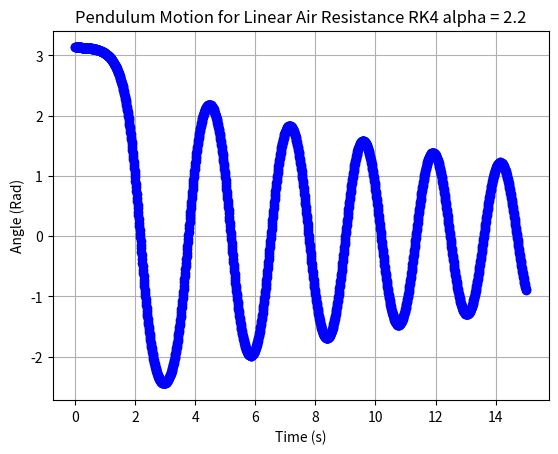

Source code (Python):

from numpy import * 
import matplotlib.pyplot as plt 

title = "Pendulum Motion for Linear Air Resistance RK4 alpha = 2.2"
showNumercialIntegration = True
showSmallAngleAprox = False

#Parameters go here
step = 0.01
t_initial = 0 #Starting values for the solution
theta_initial = pi-0.01#Starting position (for the system)
omega_initial = 0 #Starting velocity (for the system)
u_initial = [theta_initial, omega_initial]
t_final = 15

#Define the f(t,u) vector in du/dt=f(t,u)
def f(t, u):
    theta = u[0]
    omega = u[1]
    nu = 0.1
    g = 9.80665
    l = 1
    
    return [omega, -nu*omega -(g/l * sin(theta))]
    #return [omega, -(g/l * sin(theta))]

def smallAngleAproximation(t):
    g = 9.80665
    length = 1
    return theta_initial*cos(t*sqrt(g/length))
    
def getSmallAngleValues():
    thetaValuesSmallAngle = []
    for t in t_values:
        thetaValuesSmallAngle.append(smallAngleAproximation(t))
    
    
    return thetaValuesSmallAngle


def findZero(thetaValues, start):
    interator = start
    
    while True:
        if (interator == len(thetaValues)):
            return -1
        if thetaValues[interator] < 0.09 and thetaValues[interator] > -0.09:
            return interator
        interator += 1
    

def getPeriod(thetaValues):
    firstZero = findZero(thetaValues, 0)
    nextZero = findZero(thetaValues, firstZero + 100)
    thirdZero = findZero(thetaValues, nextZero + 100)
    return t_values[thirdZero] - t_values[firstZero]


def RK4MethodStep(t, u):
    k1 = f(t, u)
    k2 = f(t + step/2, add(u, multiply(step/2, k1)))
    k3 = f(t + step/2, add(u, multiply(step/2, k2)))
    k4 = f(t + step, add(u, multiply(step, k3)))
    return add(u, multiply(step/6, add(add(add(k1, multiply(2, k2)), multiply(2, k3)), k4)))

#Initialize lists to store the values of the points
t_values = [t_initial]
u_values = [u_initial]
while t_values[-1] < t_final: #Loop until you reach or pass the end point
    u_values.append(RK4MethodStep(t_values[-1], u_values[-1])) #Add the next u values (using RK4 Method)
    t_values.append(t_values[-1] + step) #Add the next t value
    
#Extract the data from the u values list of lists
theta_values = transpose(u_values)[0]
omega_values = transpose(u_values)[1]

theta_appoximate = getSmallAngleValues()

#Graph the output
plt.figure()
plt.title(title)
plt.xlabel("Time (s)")
plt.ylabel("Angle (Rad)")
print(getPeriod(theta_values))
if showNumercialIntegration:
    plt.plot(t_values, theta_values, 'bo')
if showSmallAngleAprox:
    plt.plot(t_values, theta_appoximate, 'ro')
    
plt.grid(True)
plt.show()